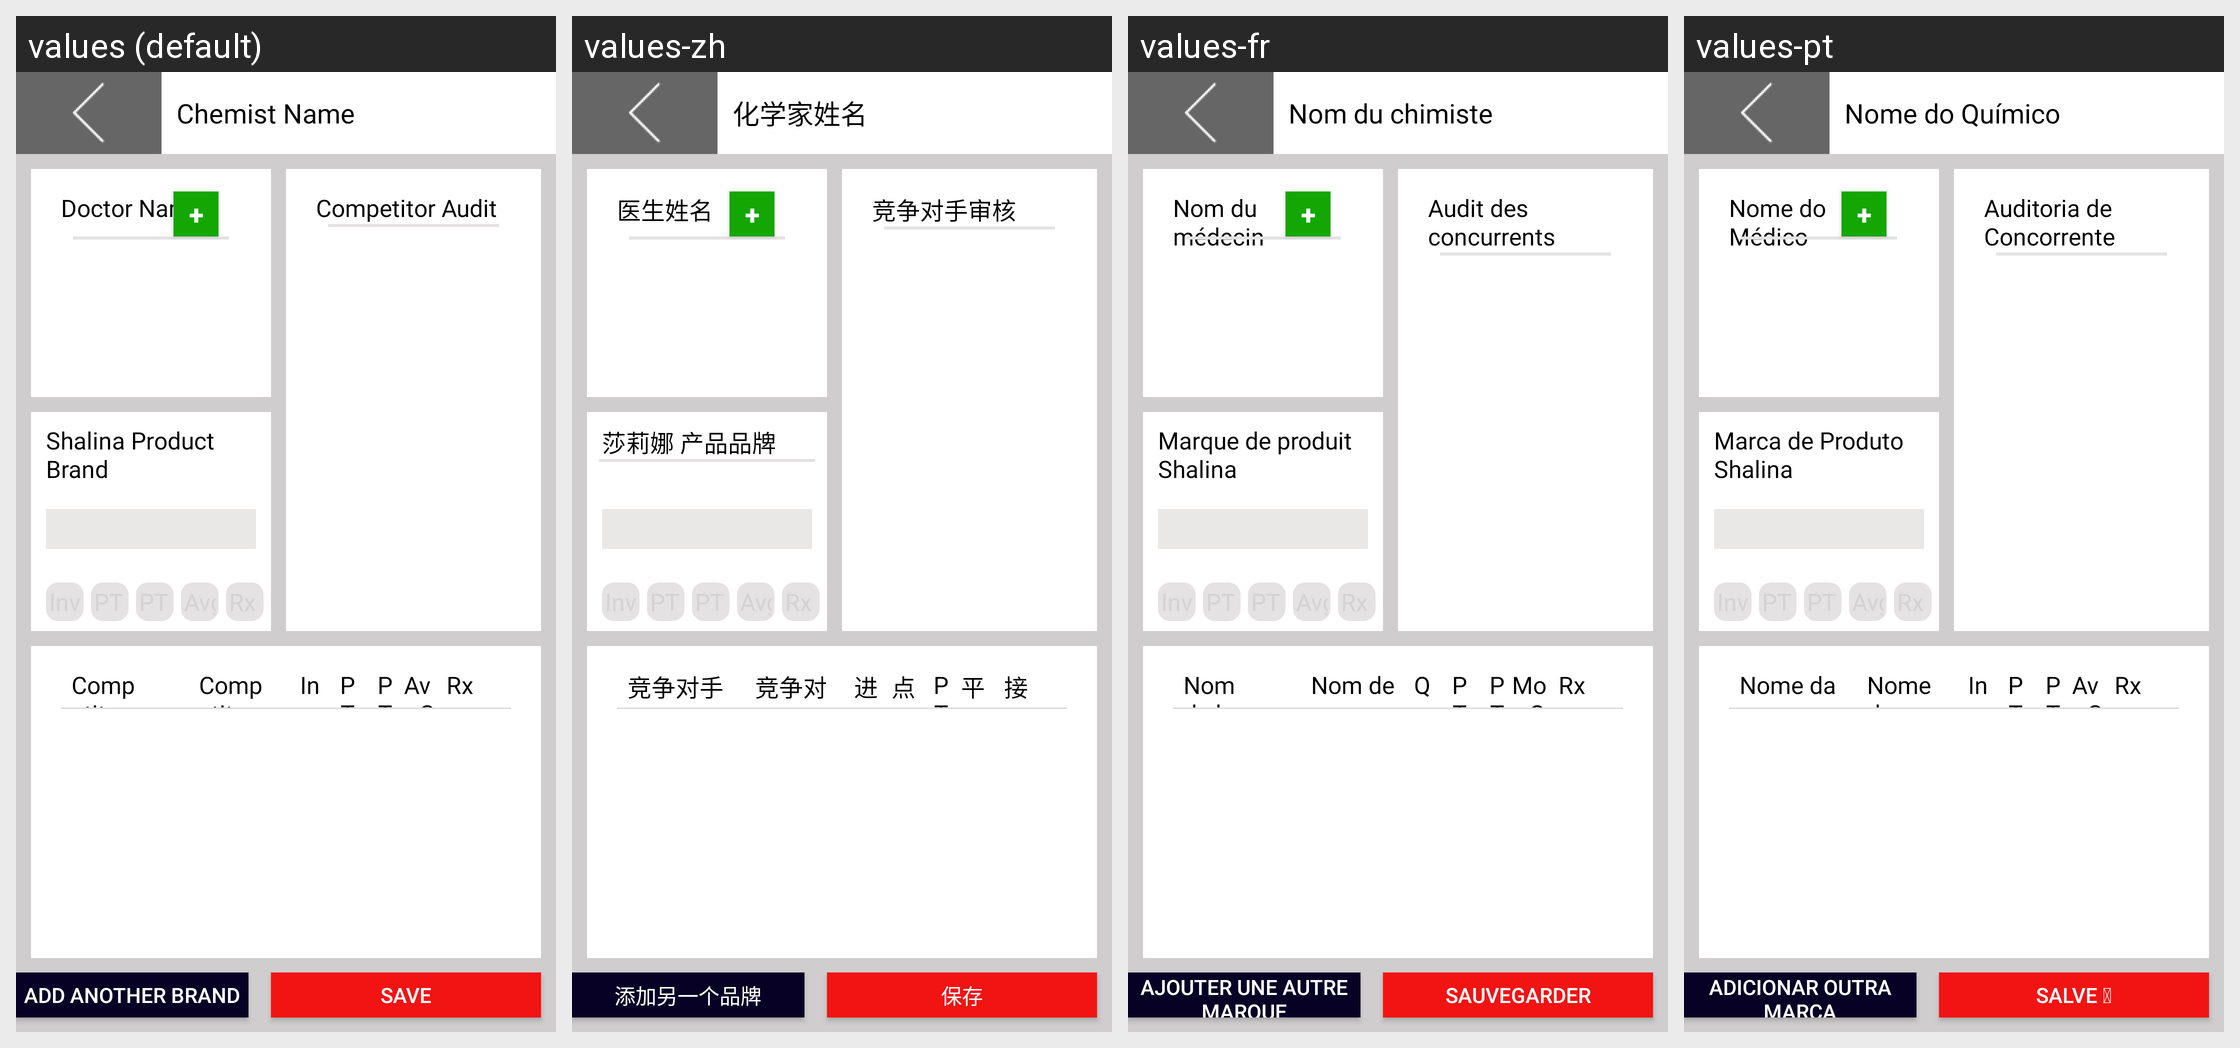

The Android screen above is rendered under several locales of the same app. Produce the string resources it draws, with the default and per-locale values.
Android screen res/layout/activity_new_r_c_bentry.xml rendered under 4 locales, left to right: values (default), values-zh, values-fr, values-pt. Device: Nexus 5 (rendered at 1080×1920; each locale shown at half size, 540×960, under a caption strip naming it); theme AppTheme.
Other locales in the repository, not shown: values-es, values-my, values-vi.
Strings drawn on this screen, with the default value and each locale's value (text and hints the layout hard-codes, and strings that could not be matched under every locale, appear in the picture but are not listed):

chmnm
  values: Chemist Name
  values-zh: 化学家姓名
  values-fr: Nom du chimiste
  values-pt: Nome do Químico

docnm
  values: Doctor Name
  values-zh: 医生姓名
  values-fr: Nom du médecin
  values-pt: Nome do Médico

shalinaprd
  values: Shalina Product Brand
  values-zh: 莎莉娜 产品品牌
  values-fr: Marque de produit Shalina
  values-pt: Marca de Produto Shalina

compaudit
  values: Competitor Audit
  values-zh: 竞争对手审核
  values-fr: Audit des concurrents
  values-pt: Auditoria de Concorrente

compnm
  values: Competitor Company Name
  values-zh: 竞争对手公司名称
  values-fr: Nom de la société concurrente
  values-pt: Nome da empresa concorrente

brndnm
  values: Competitor Brand Name
  values-zh: 竞争对手品牌名称
  values-fr: Nom de marque du concurrent
  values-pt: Nome da marca concorrente

inv
  values: Inv.Qty
  values-zh: 进货量
  values-fr: Quantité inv.
  values-pt: Inv.Qty

ptp
  values: PTP
  values-zh: 点对点
  values-fr: PTP
  values-pt: PTP

ptr
  values: PTR
  values-zh: PTR
  values-fr: PTR
  values-pt: PTR

sw
  values: Avg.S/W
  values-zh: 平均S/W
  values-fr: Moy.S/W
  values-pt: Avg.S/W

rx
  values: Rx
  values-zh: 接收
  values-fr: Rx
  values-pt: Rx

sv_prsn
  values: Save
  values-zh: 保存
  values-fr: Sauvegarder
  values-pt: SALVE 

antherbrnd
  values: Add Another Brand
  values-zh: 添加另一个品牌
  values-fr: Ajouter une autre marque
  values-pt: Adicionar outra marca
